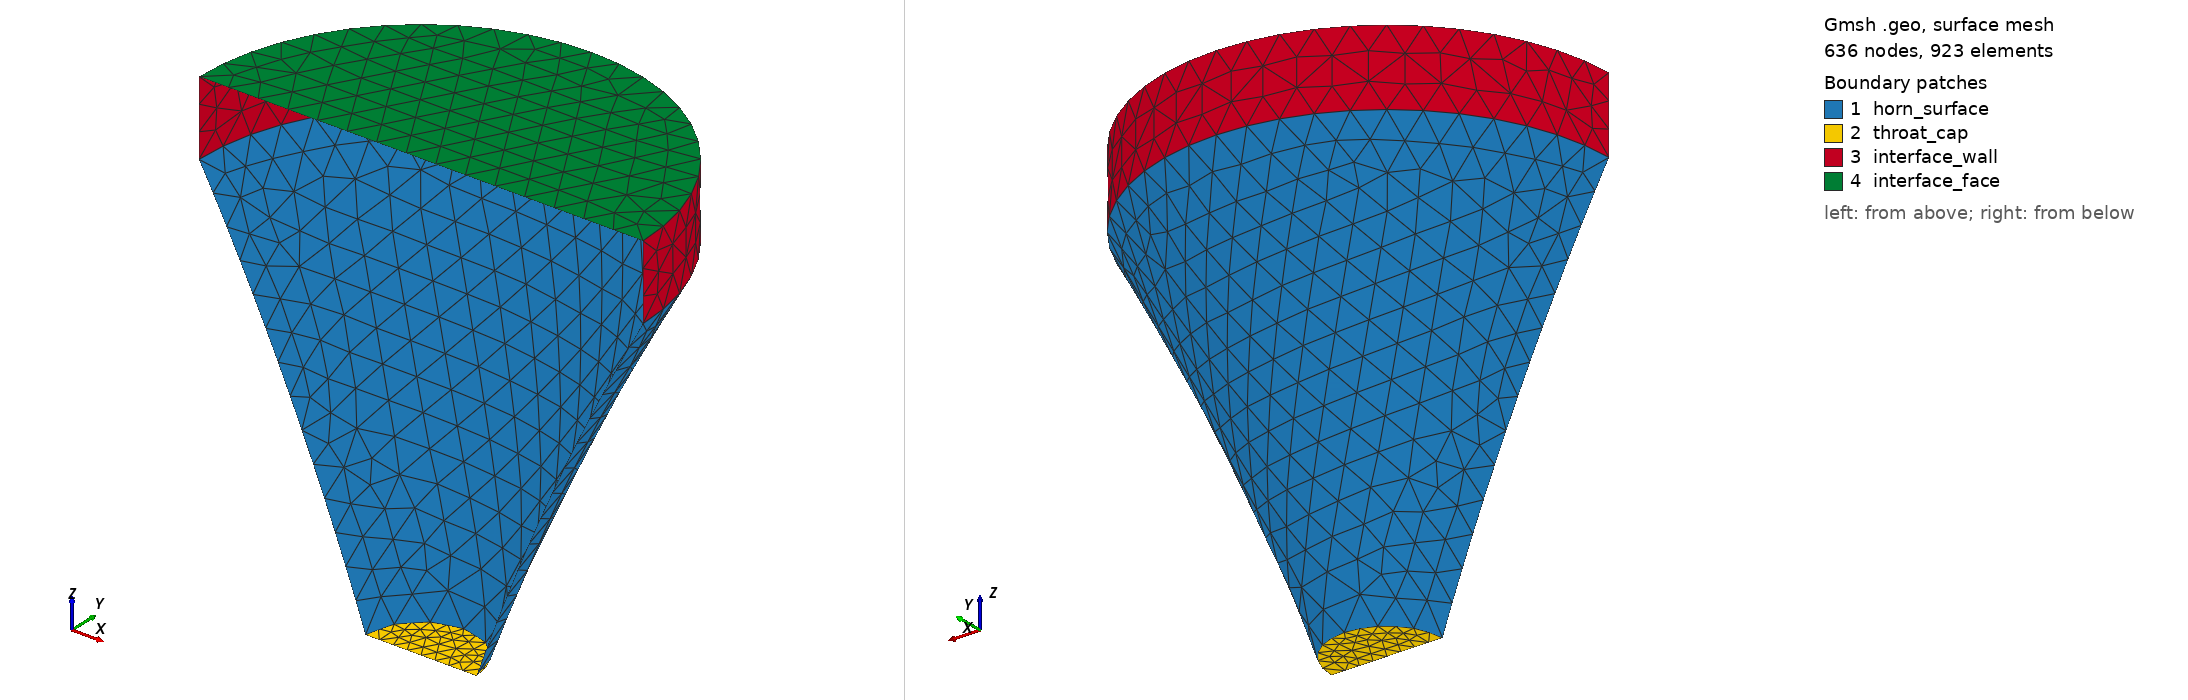

Gmsh geometry script, surface-meshed: 636 nodes, 923 surface elements. Boundary patches (legend numbers): 1 horn_surface, 2 throat_cap, 3 interface_wall, 4 interface_face. Left view from above one corner, right view from below the opposite corner. Legend entries are the model's physical surfaces. The drawing asked Gmsh for element sizes between 1% and 20% of the model's largest extent; the script's own settings can give other sizes.

=== split_h_straight.geo (drawn) ===
SetFactory("OpenCASCADE");

Geometry.OCCThruSectionsDegree = 5;
Geometry.Tolerance = 1e-6;

Point(1) = {-0.000000, -15.000000, -100.000000, 0};
Point(2) = {3.882286, -14.488887, -100.000000, 0};
Point(3) = {7.500000, -12.990381, -100.000000, 0};
Point(4) = {10.606602, -10.606602, -100.000000, 0};
Point(5) = {12.990381, -7.500000, -100.000000, 0};
Point(6) = {14.488887, -3.882286, -100.000000, 0};
Point(7) = {15.000000, 0.000000, -100.000000, 0};
Point(8) = {14.488887, 3.882286, -100.000000, 0};
Point(9) = {12.990381, 7.500000, -100.000000, 0};
Point(10) = {10.606602, 10.606602, -100.000000, 0};
Point(11) = {7.500000, 12.990381, -100.000000, 0};
Point(12) = {3.882286, 14.488887, -100.000000, 0};
Point(13) = {0.000000, 15.000000, -100.000000, 0};
Point(14) = {-3.882286, 14.488887, -100.000000, 0};
Point(15) = {-7.500000, 12.990381, -100.000000, 0};
Point(16) = {-10.606602, 10.606602, -100.000000, 0};
Point(17) = {-12.990381, 7.500000, -100.000000, 0};
Point(18) = {-14.488887, 3.882286, -100.000000, 0};
Point(19) = {-15.000000, 0.000000, -100.000000, 0};
Point(20) = {-14.488887, -3.882286, -100.000000, 0};
Point(21) = {-12.990381, -7.500000, -100.000000, 0};
Point(22) = {-10.606602, -10.606602, -100.000000, 0};
Point(23) = {-7.500000, -12.990381, -100.000000, 0};
Point(24) = {-3.882286, -14.488887, -100.000000, 0};
Point(25) = {-0.000000, -35.000000, -50.000000, 0};
Point(26) = {9.058667, -33.807404, -50.000000, 0};
Point(27) = {17.500000, -30.310889, -50.000000, 0};
Point(28) = {24.748737, -24.748737, -50.000000, 0};
Point(29) = {30.310889, -17.500000, -50.000000, 0};
Point(30) = {33.807404, -9.058667, -50.000000, 0};
Point(31) = {35.000000, 0.000000, -50.000000, 0};
Point(32) = {33.807404, 9.058667, -50.000000, 0};
Point(33) = {30.310889, 17.500000, -50.000000, 0};
Point(34) = {24.748737, 24.748737, -50.000000, 0};
Point(35) = {17.500000, 30.310889, -50.000000, 0};
Point(36) = {9.058667, 33.807404, -50.000000, 0};
Point(37) = {0.000000, 35.000000, -50.000000, 0};
Point(38) = {-9.058667, 33.807404, -50.000000, 0};
Point(39) = {-17.500000, 30.310889, -50.000000, 0};
Point(40) = {-24.748737, 24.748737, -50.000000, 0};
Point(41) = {-30.310889, 17.500000, -50.000000, 0};
Point(42) = {-33.807404, 9.058667, -50.000000, 0};
Point(43) = {-35.000000, 0.000000, -50.000000, 0};
Point(44) = {-33.807404, -9.058667, -50.000000, 0};
Point(45) = {-30.310889, -17.500000, -50.000000, 0};
Point(46) = {-24.748737, -24.748737, -50.000000, 0};
Point(47) = {-17.500000, -30.310889, -50.000000, 0};
Point(48) = {-9.058667, -33.807404, -50.000000, 0};
Point(49) = {-0.000000, -60.000000, 0.000000, 0};
Point(50) = {15.529143, -57.955550, 0.000000, 0};
Point(51) = {30.000000, -51.961524, 0.000000, 0};
Point(52) = {42.426407, -42.426407, 0.000000, 0};
Point(53) = {51.961524, -30.000000, 0.000000, 0};
Point(54) = {57.955550, -15.529143, 0.000000, 0};
Point(55) = {60.000000, 0.000000, 0.000000, 0};
Point(56) = {57.955550, 15.529143, 0.000000, 0};
Point(57) = {51.961524, 30.000000, 0.000000, 0};
Point(58) = {42.426407, 42.426407, 0.000000, 0};
Point(59) = {30.000000, 51.961524, 0.000000, 0};
Point(60) = {15.529143, 57.955550, 0.000000, 0};
Point(61) = {0.000000, 60.000000, 0.000000, 0};
Point(62) = {-15.529143, 57.955550, 0.000000, 0};
Point(63) = {-30.000000, 51.961524, 0.000000, 0};
Point(64) = {-42.426407, 42.426407, 0.000000, 0};
Point(65) = {-51.961524, 30.000000, 0.000000, 0};
Point(66) = {-57.955550, 15.529143, 0.000000, 0};
Point(67) = {-60.000000, 0.000000, 0.000000, 0};
Point(68) = {-57.955550, -15.529143, 0.000000, 0};
Point(69) = {-51.961524, -30.000000, 0.000000, 0};
Point(70) = {-42.426407, -42.426407, 0.000000, 0};
Point(71) = {-30.000000, -51.961524, 0.000000, 0};
Point(72) = {-15.529143, -57.955550, 0.000000, 0};

BSpline(10073) = {1, 2, 3, 4, 5, 6, 7, 8, 9, 10, 11, 12, 13, 14, 15, 16, 17, 18, 19, 20, 21, 22, 23, 24, 1};
BSpline(10074) = {25, 26, 27, 28, 29, 30, 31, 32, 33, 34, 35, 36, 37, 38, 39, 40, 41, 42, 43, 44, 45, 46, 47, 48, 25};
BSpline(10075) = {49, 50, 51, 52, 53, 54, 55, 56, 57, 58, 59, 60, 61, 62, 63, 64, 65, 66, 67, 68, 69, 70, 71, 72, 49};

Wire(110076) = {10073};
Wire(110077) = {10074};
Wire(110078) = {10075};

// --- Horn loft (throat → mouth) ---
_hpre() = Surface{:};
_hn0 = #_hpre();
ThruSections(1) = {110076, 110077, 110078};
Delete{ Volume{1}; }
_hpost() = Surface{:};
_hlat = -1; _hmv = -1;
For _i In {_hn0 : #_hpost()-1}
  _bb() = BoundingBox Surface{_hpost(_i)};
  _cut = 0;
  If (_cut == 0)
    _v = (_bb(3)-_bb(0)) * (_bb(4)-_bb(1)) * (_bb(5)-_bb(2));
    If (_v > _hmv) _hmv = _v; _hlat = _hpost(_i); EndIf
  EndIf
EndFor
_htc = -1; _hmc = -1; _mnz = 1e30; _mxz = -1e30;
For _i In {_hn0 : #_hpost()-1}
  _s = _hpost(_i);
  _bb() = BoundingBox Surface{_s};
  _cut = 0;
  If (_cut == 1)
    Recursive Delete{ Surface{_s}; }
  EndIf
  If (_cut == 0)
    If (_s != _hlat)
      _zm = (_bb(2) + _bb(5)) / 2;
      If (_zm < _mnz) _mnz = _zm; _htc = _s; EndIf
      If (_zm > _mxz) _mxz = _zm; _hmc = _s; EndIf
    EndIf
  EndIf
EndFor

// --- Interface wall + face (straight extrusion) ---
_iw[] = Extrude {0, 0, 20.000000} { Curve{10075}; };
Curve Loop(210101) = {_iw[0]};
Surface(210102) = {210101};
Recursive Delete{ Surface{_hmc}; }

// --- Symmetry cut (full model intersected with a half/quarter space) ---
Box(2) = {-310.000000, 0.000000, -350.000000, 620.000000, 310.000000, 620.000000};
_g0() = BooleanIntersection{ Surface{_hlat}; Delete; }{ Volume{2}; };
_g1() = BooleanIntersection{ Surface{_htc}; Delete; }{ Volume{2}; };
_g2() = BooleanIntersection{ Surface{_iw[1]}; Delete; }{ Volume{2}; };
_g3() = BooleanIntersection{ Surface{210102}; Delete; }{ Volume{2}; Delete; };

// --- Physical Surfaces for BEM ---
Physical Surface("horn_surface") = {_g0()};
Physical Surface("throat_cap") = {_g1()};
Physical Surface("interface_wall") = {_g2()};
Physical Surface("interface_face") = {_g3()};

// --- Mesh parameters ---
Mesh.CharacteristicLengthMax = 8;
Mesh.MeshSizeFromCurvature = 0;
MeshSize{ PointsOf{ Surface{_g0()}; } } = 8;
MeshSize{ PointsOf{ Surface{_g1()}; } } = 4;
MeshSize{ PointsOf{ Surface{_g2()}; } } = 8;
MeshSize{ PointsOf{ Surface{_g3()}; } } = 8;
Mesh.MeshSizeFromCurvature = 12;
Mesh.Algorithm = 6;
